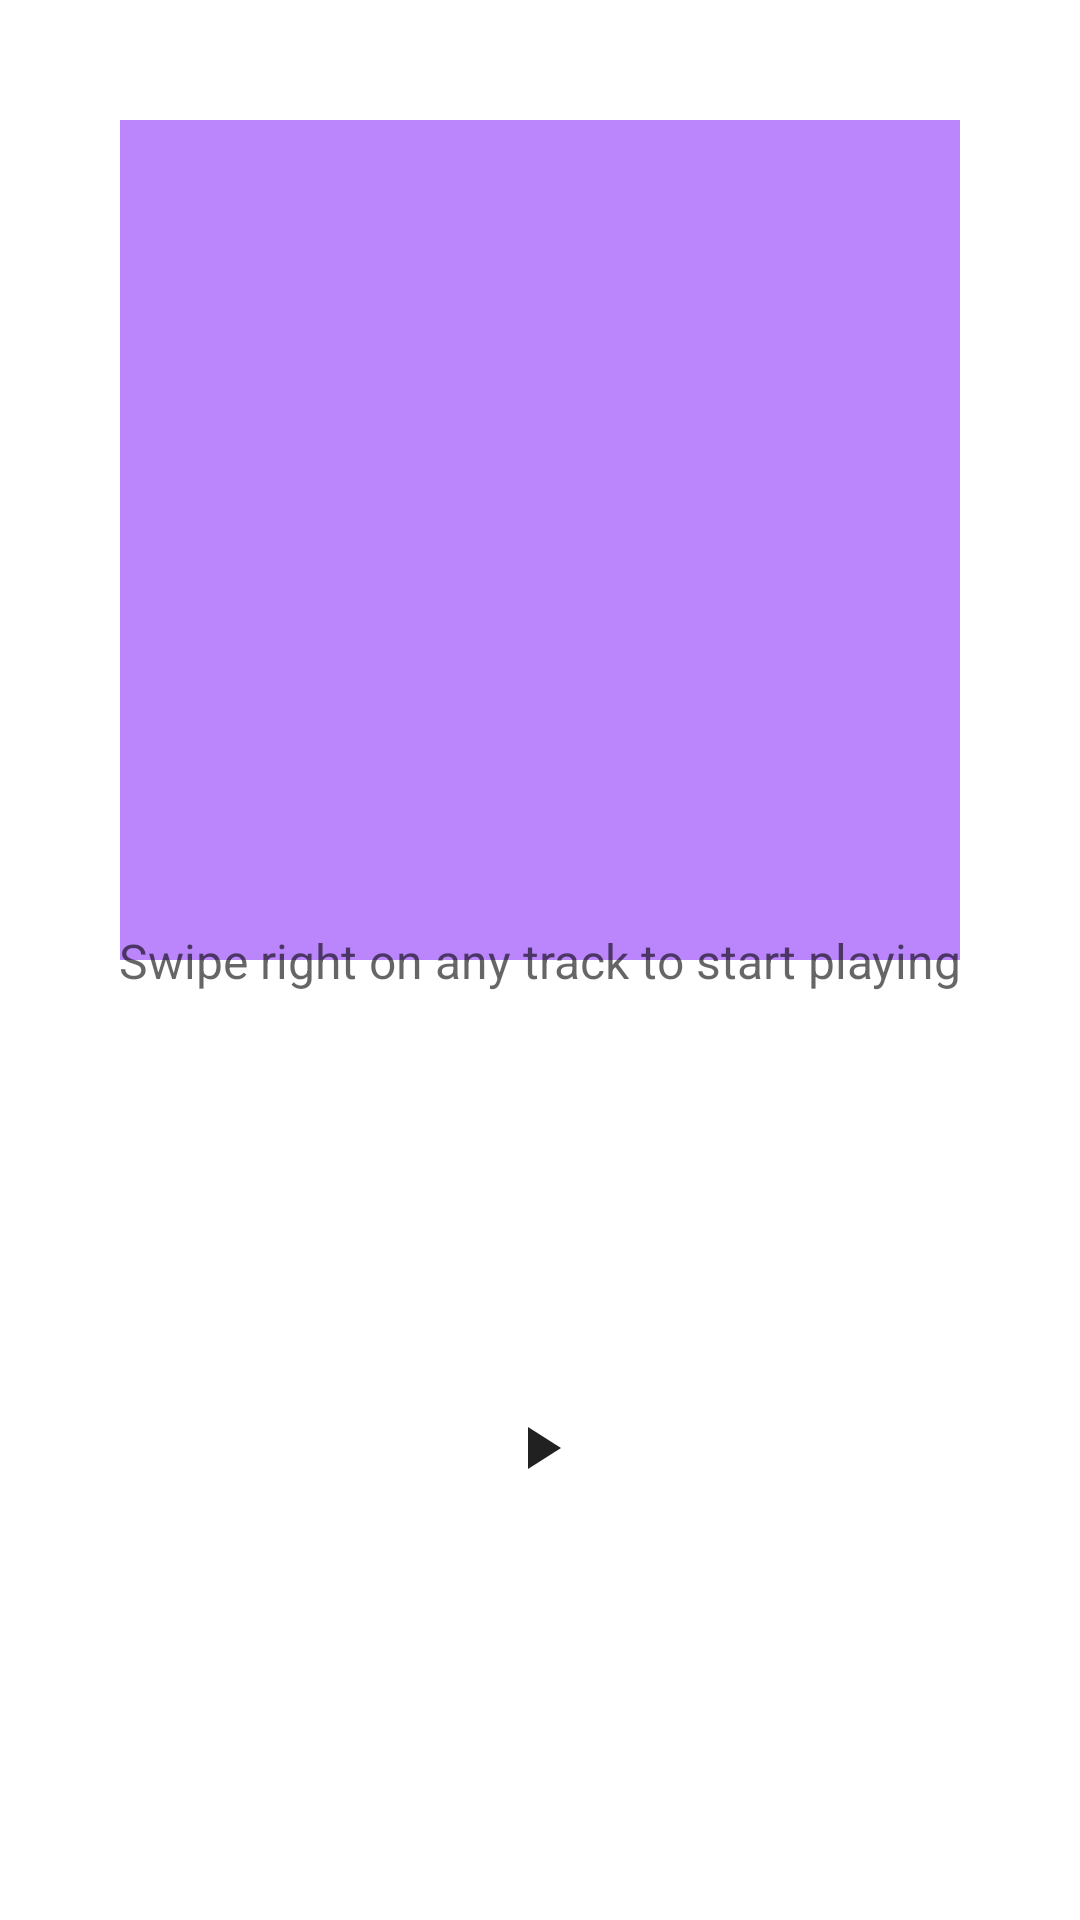

Android layout source for this screen:
<!-- AndroidManifest.xml: application theme Theme.SheepPlayer -->
<!-- res/layout/fragment_playing.xml -->
<?xml version="1.0" encoding="utf-8"?>
<androidx.constraintlayout.widget.ConstraintLayout xmlns:android="http://schemas.android.com/apk/res/android"
    xmlns:app="http://schemas.android.com/apk/res-auto"
    xmlns:tools="http://schemas.android.com/tools"
    android:layout_width="match_parent"
    android:layout_height="match_parent"
    tools:context=".ui.playing.PlayingFragment">

    
    <androidx.constraintlayout.widget.ConstraintLayout
        android:id="@+id/fixedTopSection"
        android:layout_width="match_parent"
        android:layout_height="wrap_content"
        android:padding="24dp"
        app:layout_constraintEnd_toEndOf="parent"
        app:layout_constraintStart_toStartOf="parent"
        app:layout_constraintTop_toTopOf="parent">

        
        <ImageView
            android:id="@+id/albumArtLarge"
            android:layout_width="0dp"
            android:layout_height="0dp"
            android:layout_marginStart="16dp"
            android:layout_marginTop="16dp"
            android:layout_marginEnd="16dp"
            android:background="@color/purple_200"
            android:scaleType="centerCrop"
            app:layout_constraintDimensionRatio="1:1"
            app:layout_constraintEnd_toEndOf="parent"
            app:layout_constraintStart_toStartOf="parent"
            app:layout_constraintTop_toTopOf="parent"
            tools:src="@drawable/ic_launcher_foreground" />

        
        <TextView
            android:id="@+id/trackTitle"
            android:layout_width="0dp"
            android:layout_height="wrap_content"
            android:layout_marginTop="16dp"
            android:textAlignment="center"
            android:textColor="?android:attr/textColorPrimary"
            android:textSize="20sp"
            android:textStyle="bold"
            app:layout_constraintEnd_toEndOf="parent"
            app:layout_constraintStart_toStartOf="parent"
            app:layout_constraintTop_toBottomOf="@+id/albumArtLarge"
            tools:text="Track Title" />

        
        <TextView
            android:id="@+id/artistName"
            android:layout_width="0dp"
            android:layout_height="wrap_content"
            android:layout_marginTop="4dp"
            android:textAlignment="center"
            android:textColor="?android:attr/textColorSecondary"
            android:textSize="16sp"
            app:layout_constraintEnd_toEndOf="parent"
            app:layout_constraintStart_toStartOf="parent"
            app:layout_constraintTop_toBottomOf="@+id/trackTitle"
            tools:text="Artist Name" />

        
        <TextView
            android:id="@+id/albumName"
            android:layout_width="0dp"
            android:layout_height="wrap_content"
            android:layout_marginTop="4dp"
            android:textAlignment="center"
            android:textColor="?android:attr/textColorTertiary"
            android:textSize="14sp"
            app:layout_constraintEnd_toEndOf="parent"
            app:layout_constraintStart_toStartOf="parent"
            app:layout_constraintTop_toBottomOf="@+id/artistName"
            tools:text="Album Name" />

        
        <TextView
            android:id="@+id/duration"
            android:layout_width="wrap_content"
            android:layout_height="wrap_content"
            android:layout_marginTop="12dp"
            android:textColor="?android:attr/textColorSecondary"
            android:textSize="14sp"
            app:layout_constraintEnd_toEndOf="parent"
            app:layout_constraintStart_toStartOf="parent"
            app:layout_constraintTop_toBottomOf="@+id/albumName"
            tools:text="3:45" />

        
        <ImageButton
            android:id="@+id/playStopButton"
            android:layout_width="64dp"
            android:layout_height="64dp"
            android:layout_marginTop="8dp"
            android:background="?android:attr/selectableItemBackgroundBorderless"
            android:contentDescription="Play/Stop"
            android:scaleType="centerInside"
            android:src="@drawable/ic_play"
            app:layout_constraintBottom_toBottomOf="parent"
            app:layout_constraintEnd_toEndOf="parent"
            app:layout_constraintStart_toStartOf="parent"
            app:layout_constraintTop_toBottomOf="@+id/duration" />

    </androidx.constraintlayout.widget.ConstraintLayout>

    
    <androidx.recyclerview.widget.RecyclerView
        android:id="@+id/albumTracksRecyclerView"
        android:layout_width="0dp"
        android:layout_height="0dp"
        android:layout_marginStart="16dp"
        android:layout_marginEnd="16dp"
        android:clipToPadding="false"
        android:paddingBottom="16dp"
        android:visibility="gone"
        app:layout_constraintBottom_toBottomOf="parent"
        app:layout_constraintEnd_toEndOf="parent"
        app:layout_constraintStart_toStartOf="parent"
        app:layout_constraintTop_toBottomOf="@+id/fixedTopSection"
        tools:itemCount="8"
        tools:listitem="@layout/item_track_simple"
        tools:visibility="visible" />

    
    <TextView
        android:id="@+id/noTrackMessage"
        android:layout_width="0dp"
        android:layout_height="wrap_content"
        android:layout_margin="24dp"
        android:text="Swipe right on any track to start playing"
        android:textAlignment="center"
        android:textColor="?android:attr/textColorSecondary"
        android:textSize="16sp"
        android:visibility="visible"
        app:layout_constraintBottom_toBottomOf="parent"
        app:layout_constraintEnd_toEndOf="parent"
        app:layout_constraintStart_toStartOf="parent"
        app:layout_constraintTop_toTopOf="parent" />

</androidx.constraintlayout.widget.ConstraintLayout>
<!-- res/layout/item_track_simple.xml (included above) -->
<?xml version="1.0" encoding="utf-8"?>
<LinearLayout xmlns:android="http://schemas.android.com/apk/res/android"
    xmlns:tools="http://schemas.android.com/tools"
    android:layout_width="match_parent"
    android:layout_height="wrap_content"
    android:orientation="horizontal"
    android:padding="8dp"
    android:background="?android:attr/selectableItemBackground"
    android:clickable="true"
    android:focusable="true">

    
    <TextView
        android:id="@+id/trackNumber"
        android:layout_width="24dp"
        android:layout_height="wrap_content"
        android:layout_gravity="center_vertical"
        android:layout_marginEnd="12dp"
        android:textColor="?android:attr/textColorSecondary"
        android:textSize="12sp"
        android:gravity="center"
        tools:text="1" />

    
    <TextView
        android:id="@+id/trackTitle"
        android:layout_width="0dp"
        android:layout_height="wrap_content"
        android:layout_weight="1"
        android:layout_gravity="center_vertical"
        android:ellipsize="end"
        android:maxLines="1"
        android:textColor="?android:attr/textColorPrimary"
        android:textSize="14sp"
        tools:text="Track Title" />

    
    <TextView
        android:id="@+id/trackDuration"
        android:layout_width="wrap_content"
        android:layout_height="wrap_content"
        android:layout_gravity="center_vertical"
        android:textColor="?android:attr/textColorSecondary"
        android:textSize="12sp"
        tools:text="3:45" />

</LinearLayout>
<!-- resources referenced by this layout -->
<resources>
  <color name="purple_200">#FFBB86FC</color>
  <!-- drawable ic_play (drawable) -->
  <vector xmlns:android="http://schemas.android.com/apk/res/android"
      android:width="24dp"
      android:height="24dp"
      android:viewportWidth="24"
      android:viewportHeight="24">
      <path
          android:fillColor="?android:attr/textColorPrimary"
          android:pathData="M8,5v14l11,-7z" />
  </vector>
  <style name="Theme.SheepPlayer" parent="Theme.MaterialComponents.DayNight.NoActionBar">
          
          <item name="colorPrimary">@color/teal_700</item>
          <item name="colorPrimaryVariant">@color/purple_700</item>
          <item name="colorOnPrimary">@color/white</item>
          
          <item name="colorSecondary">@color/teal_200</item>
          <item name="colorSecondaryVariant">@color/purple_500</item>
          <item name="colorOnSecondary">@color/black</item>
          
          <item name="android:statusBarColor">?attr/colorPrimaryVariant</item>
          
      </style>
  <color name="teal_700">#FF018786</color>
  <color name="purple_700">#FF3700B3</color>
  <color name="white">#FFFFFFFF</color>
  <color name="teal_200">#FF03DAC5</color>
  <color name="purple_500">#FF6200EE</color>
  <color name="black">#FF000000</color>
</resources>
